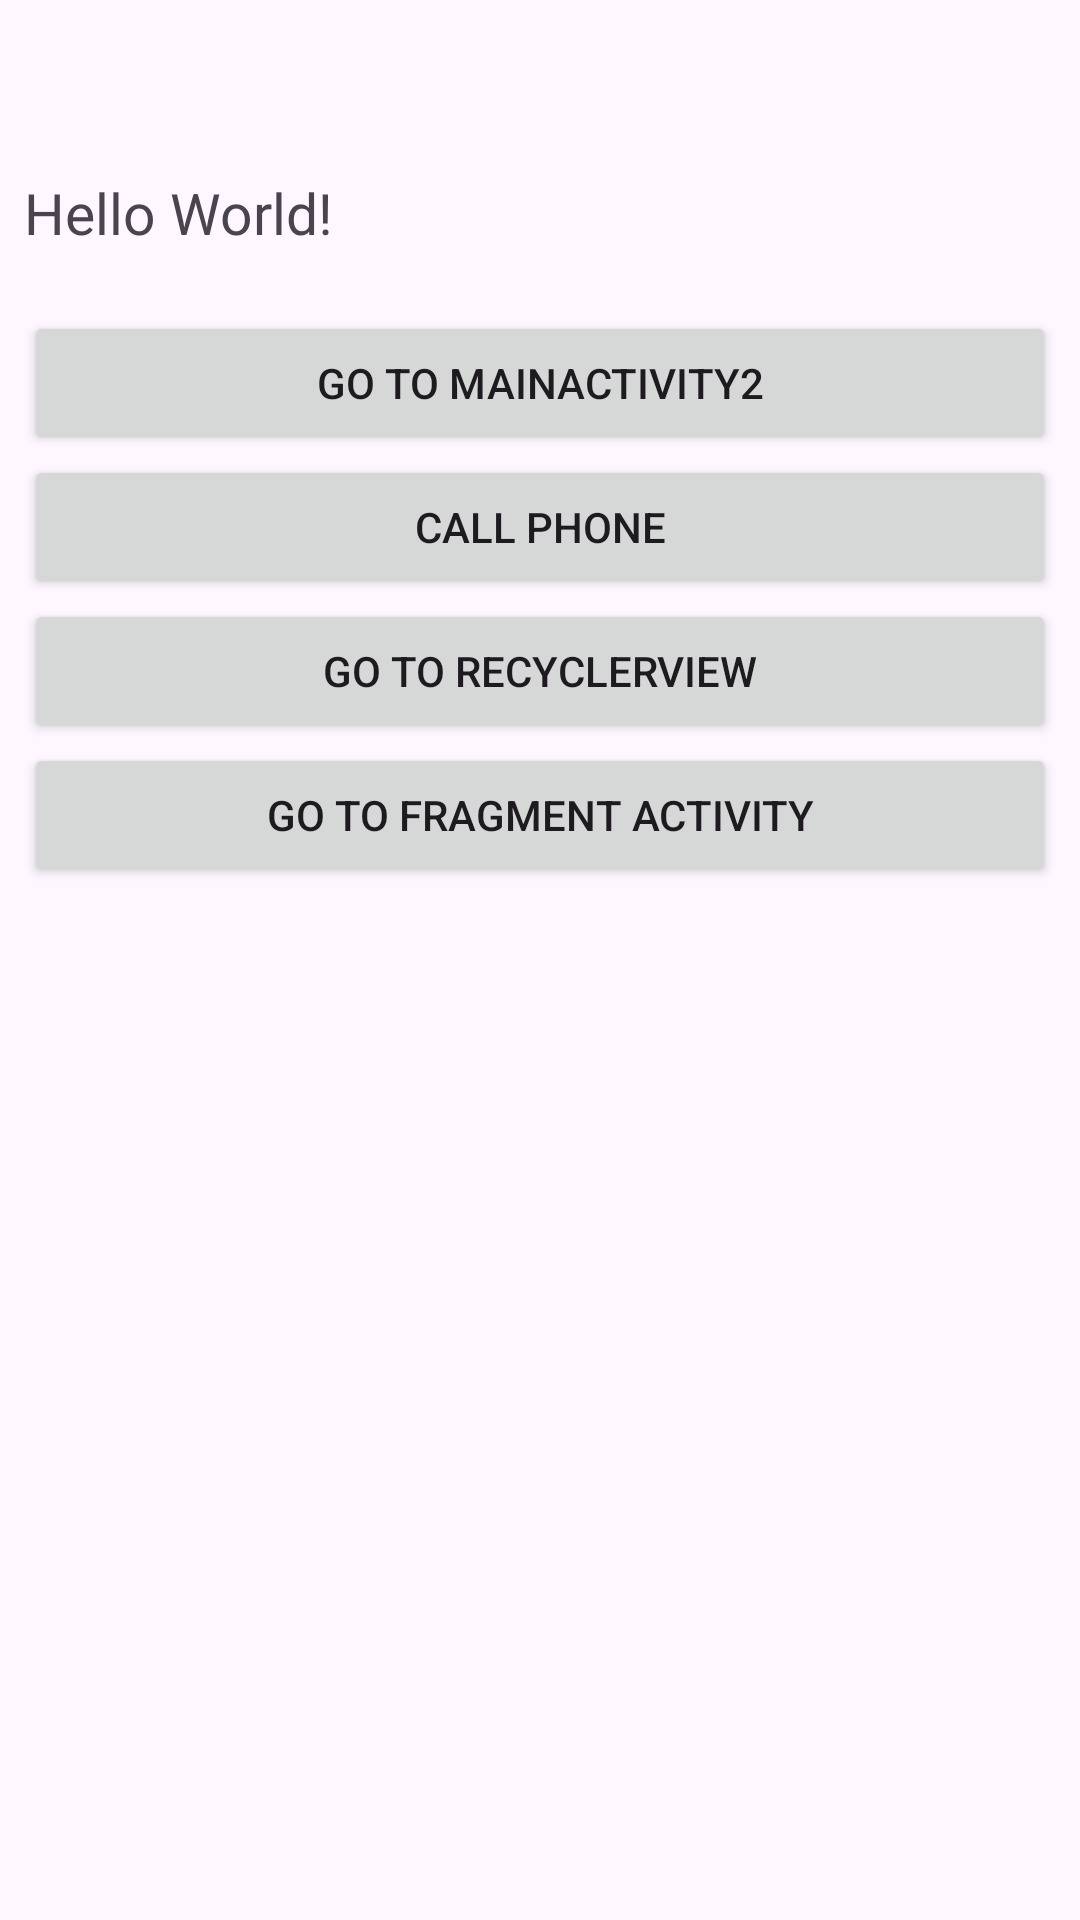

Here is an Android app screen rendered from its layout file. Give the layout XML and the strings, colors and styles it references.
<!-- AndroidManifest.xml: application theme Theme.MyApp -->
<!-- res/layout/activity_main.xml -->
<?xml version="1.0" encoding="utf-8"?>
<androidx.constraintlayout.widget.ConstraintLayout xmlns:android="http://schemas.android.com/apk/res/android"
    xmlns:app="http://schemas.android.com/apk/res-auto"
    xmlns:tools="http://schemas.android.com/tools"
    android:id="@+id/main"
    android:layout_width="match_parent"
    android:layout_height="match_parent"
    tools:context=".MainActivity">
    <LinearLayout
        android:layout_width="match_parent"
        android:layout_height="match_parent"
        android:padding="8dp"
        android:orientation="vertical">
        <TextView

            android:id="@+id/text1"
            android:layout_width="match_parent"
            android:layout_height="wrap_content"
            android:text="Hello World!"
            android:textSize="19dp"
            android:layout_marginTop="50dp"
            android:layout_marginBottom="20dp"
            app:layout_constraintBottom_toBottomOf="parent"
            app:layout_constraintEnd_toEndOf="parent"
            app:layout_constraintStart_toStartOf="parent"
            app:layout_constraintTop_toTopOf="parent" />

        <Button
            android:id="@+id/btn1"
            android:layout_width="match_parent"
            android:layout_height="wrap_content"
            android:text="Go to MainActivity2"
            app:layout_constraintBottom_toBottomOf="parent"
            app:layout_constraintEnd_toEndOf="parent"
            app:layout_constraintStart_toStartOf="parent"
            app:layout_constraintTop_toTopOf="@+id/text1"
            />

        <Button
            android:id="@+id/btnphone"
            android:layout_width="match_parent"
            android:layout_height="wrap_content"
            android:text="Call Phone"
            app:layout_constraintBottom_toBottomOf="parent"
            app:layout_constraintEnd_toEndOf="parent"
            app:layout_constraintStart_toStartOf="parent"
            app:layout_constraintTop_toTopOf="@+id/btn1"
            />
        <Button
            android:id="@+id/btn_recycler"
            android:layout_width="match_parent"
            android:layout_height="wrap_content"
            android:text="Go to RecyclerView"
            app:layout_constraintBottom_toBottomOf="parent"
            app:layout_constraintEnd_toEndOf="parent"
            app:layout_constraintStart_toStartOf="parent"
            app:layout_constraintTop_toTopOf="@+id/btnphone"
            />

        <Button
            android:id="@+id/btn_fragment"
            android:layout_width="match_parent"
            android:layout_height="wrap_content"
            android:text="Go to Fragment Activity"
            />
    </LinearLayout>

</androidx.constraintlayout.widget.ConstraintLayout>
<!-- resources referenced by this layout -->
<resources>
  <style name="Theme.MyApp" parent="Base.Theme.MyApp" />
  <style name="Base.Theme.MyApp" parent="Theme.Material3.DayNight.NoActionBar">
          
          
      </style>
</resources>
